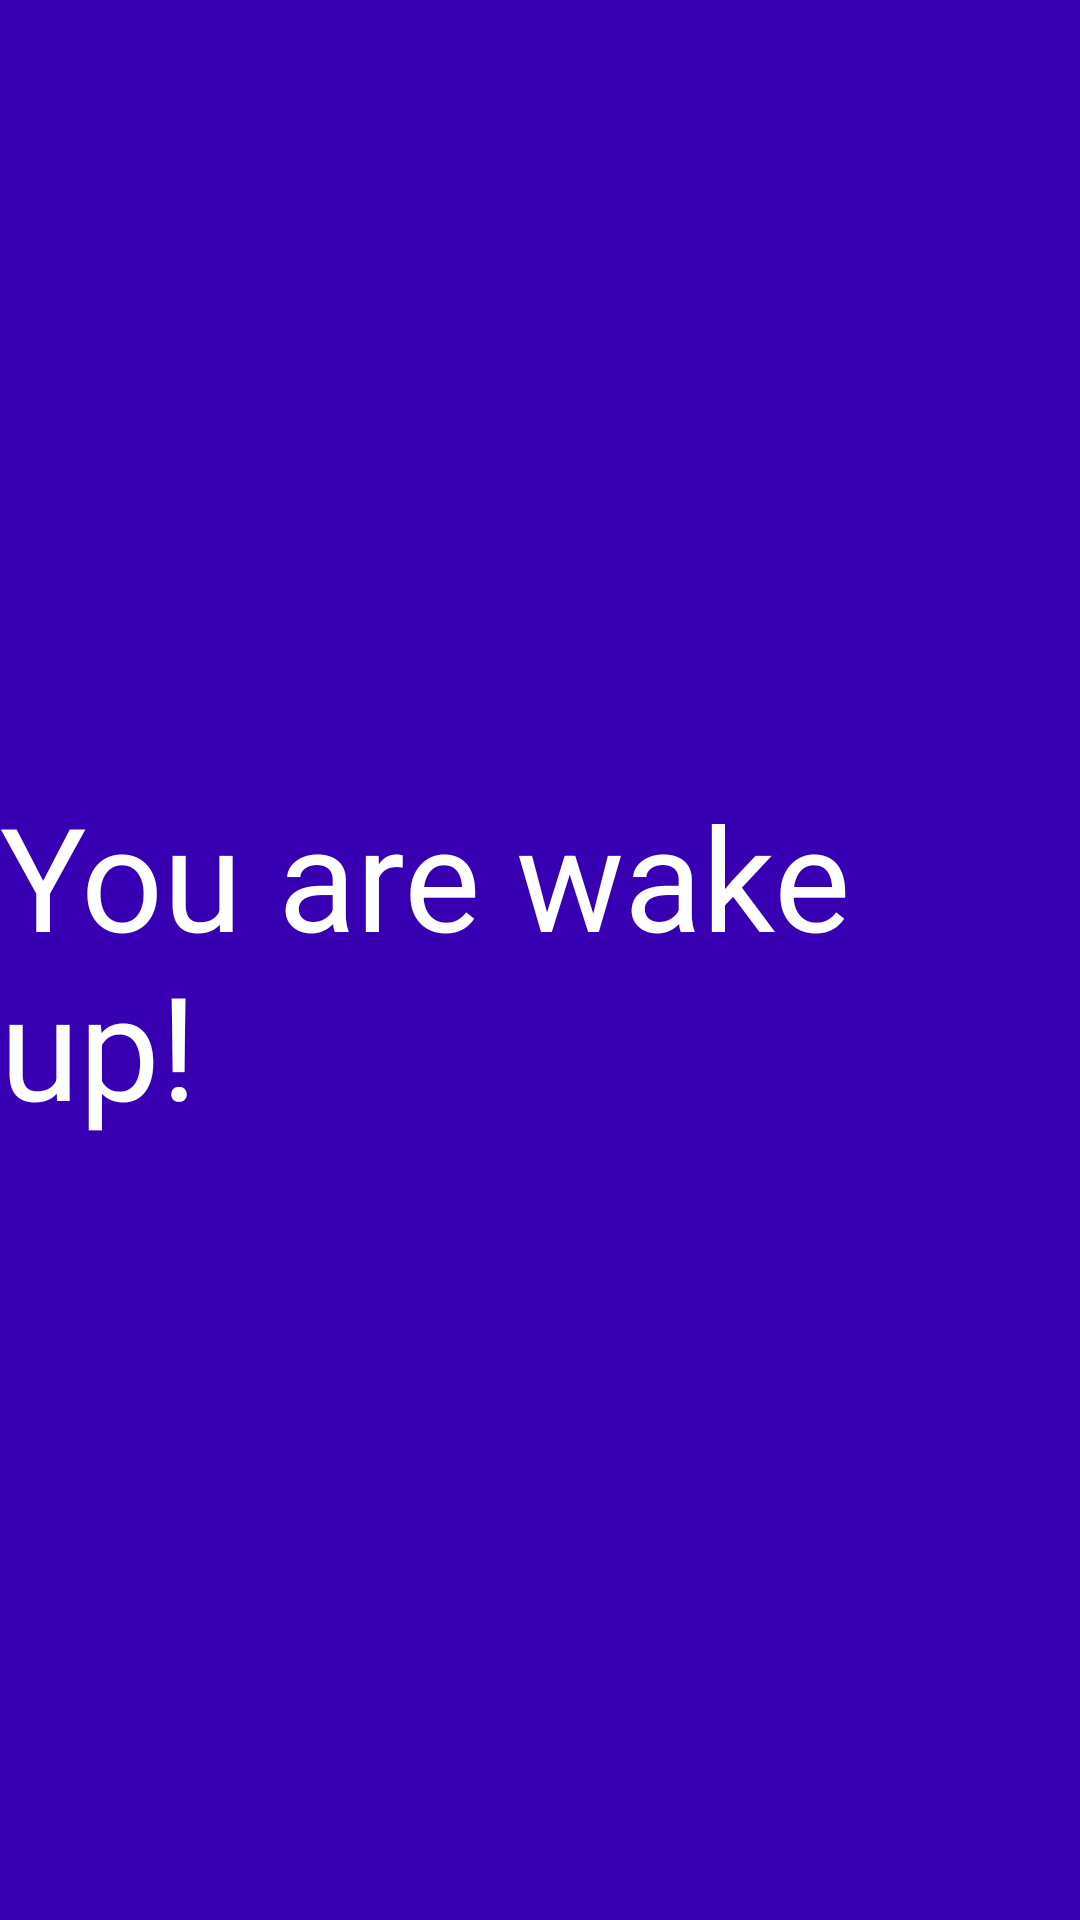

The Android layout XML behind this screen, and the referenced resources:
<!-- AndroidManifest.xml: application theme Theme.Homework -->
<!-- res/layout/activity_alarm.xml -->
<?xml version="1.0" encoding="utf-8"?>
<androidx.constraintlayout.widget.ConstraintLayout xmlns:android="http://schemas.android.com/apk/res/android"
    xmlns:app="http://schemas.android.com/apk/res-auto"
    xmlns:tools="http://schemas.android.com/tools"
    android:layout_width="match_parent"
    android:layout_height="match_parent"
    android:background="@color/purple_700"
    tools:context=".AlarmActivity">

    <TextView
        android:id="@+id/textView"
        android:layout_width="wrap_content"
        android:layout_height="wrap_content"
        android:text="You are wake up!"
        android:textSize="48sp"
        android:textColor="@color/white"
        app:layout_constraintBottom_toBottomOf="parent"
        app:layout_constraintEnd_toEndOf="parent"
        app:layout_constraintStart_toStartOf="parent"
        app:layout_constraintTop_toTopOf="parent"/>
</androidx.constraintlayout.widget.ConstraintLayout>
<!-- resources referenced by this layout -->
<resources>
  <style name="Theme.Homework" parent="Theme.MaterialComponents.DayNight.DarkActionBar">
          
          <item name="colorPrimary">@color/purple_500</item>
          <item name="colorPrimaryVariant">@color/purple_700</item>
          <item name="colorOnPrimary">@color/white</item>
          
          <item name="colorSecondary">@color/teal_200</item>
          <item name="colorSecondaryVariant">@color/teal_700</item>
          <item name="colorOnSecondary">@color/black</item>
          
          <item name="android:statusBarColor" tools:targetApi="l">?attr/colorPrimaryVariant</item>
          
          <item name="windowActionBar">false</item>
          <item name="windowNoTitle">true</item>
          <item name="android:windowTranslucentStatus">true</item>
      </style>
  <!-- not gathered from this repository: default colours our renderer supplied (Android Studio template values) -->
  <color name="purple_500">#FF6200EE</color>
  <color name="purple_700">#FF3700B3</color>
  <color name="teal_200">#FF03DAC5</color>
  <color name="teal_700">#FF018786</color>
  <color name="black">#FF000000</color>
  <color name="white">#FFFFFFFF</color>
</resources>
